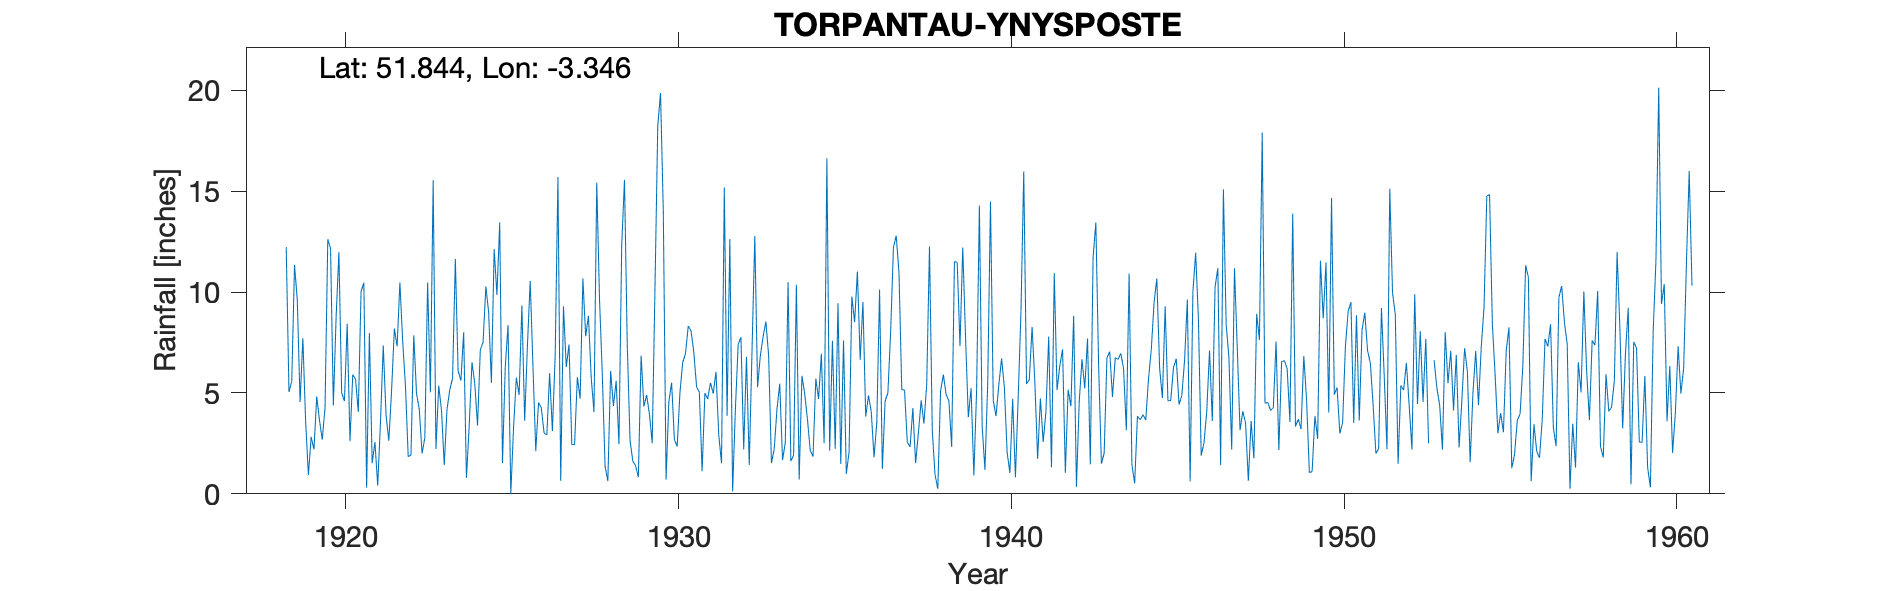

The table this chart was drawn from, first rows:
TORPANTAU-YNYSPOSTE, , , , , , , , , , , , , , , , , , , , , , , 
Grid ref, SO074170, Long, -3.346, Lat, 51.84, Elevation, 741, ft., , , , , , , , , , , , , , , 
Station no, 4180, , , , , , , , , , , , , , , , , , , , , , 
, 1910, 1911, 1912, 1913, 1914, 1915, 1916, 1917, 1918, 1919, 1920, 1921, 1922, 1923, 1924, 1925, 1926, 1927, 1928, 1929, 1930, 1931, 1932
January, , , , , , , , , , 9.59, 12.16, 10.46, 7.31, 5.03, 8.01, 9.86, 10.55, 9.3, 15.43, 2.66, 14.02, 5.29, 12.63
February, , , , , , , , , , 4.55, 4.38, 0.3, 10.48, 15.54, 0.79, 13.45, 6.3, 6.29, 9.61, 1.62, 0.71, 5.04, 0.12
March, , , , , , , , , , 7.71, 8.76, 7.98, 7.56, 2.22, 3.4, 1.53, 2.12, 7.4, 5.93, 1.4, 4.57, 1.12, 4.21
April, , , , , , , , , , 3.6, 11.98, 1.52, 5.36, 5.36, 6.52, 6.29, 4.52, 2.45, 1.37, 0.82, 5.51, 5, 7.4
May, , , , , , , , , , 0.93, 5, 2.56, 1.84, 4.15, 5.47, 8.37, 4.26, 2.44, 0.63, 6.85, 2.69, 4.7, 7.77
June, , , , , , , , , , 2.82, 4.6, 0.41, 1.93, 1.43, 3.38, 0, 3.02, 5.78, 6.09, 4.33, 2.34, 5.5, 2.2
July, , , , , , , , , , 2.2, 8.43, 3.57, 7.86, 4.19, 7.14, 3.31, 2.92, 4.71, 4.35, 4.9, 5.01, 4.97, 6.79
August, , , , , , , , , , 4.82, 2.61, 7.35, 4.97, 5.16, 7.51, 5.76, 5.98, 10.68, 5.6, 3.94, 6.52, 6.05, 1.43
September, , , , , , , , , 12.23, 3.65, 5.91, 3.91, 4.18, 5.73, 10.28, 4.89, 3.11, 7.81, 2.46, 2.51, 6.94, 2.92, 7.12
October, , , , , , , , , 5.05, 2.68, 5.68, 2.63, 2, 11.64, 9.01, 9.34, 6.82, 8.82, 12.33, 10.2, 8.32, 1.51, 12.77
November, , , , , , , , , 5.59, 4.27, 4.06, 5.11, 2.79, 6.09, 5.5, 3.62, 15.7, 5.75, 15.56, 18.23, 8.08, 15.18, 5.29
December, , , , , , , , , 11.34, 12.62, 10.03, 8.19, 10.48, 5.62, 12.13, 7.36, 0.64, 4.05, 7.39, 19.87, 7.03, 3.87, 6.85
Total, , , , , , , , , , 59.44, 83.6, 53.99, 66.76, 72.16, 79.14, 73.78, 65.94, 75.48, 86.75, 77.33, 71.74, 61.15, 74.58
NGR is from 1950s record and is near Yny…, , , , , , , , , , , , , , , , , , , , , , , 
